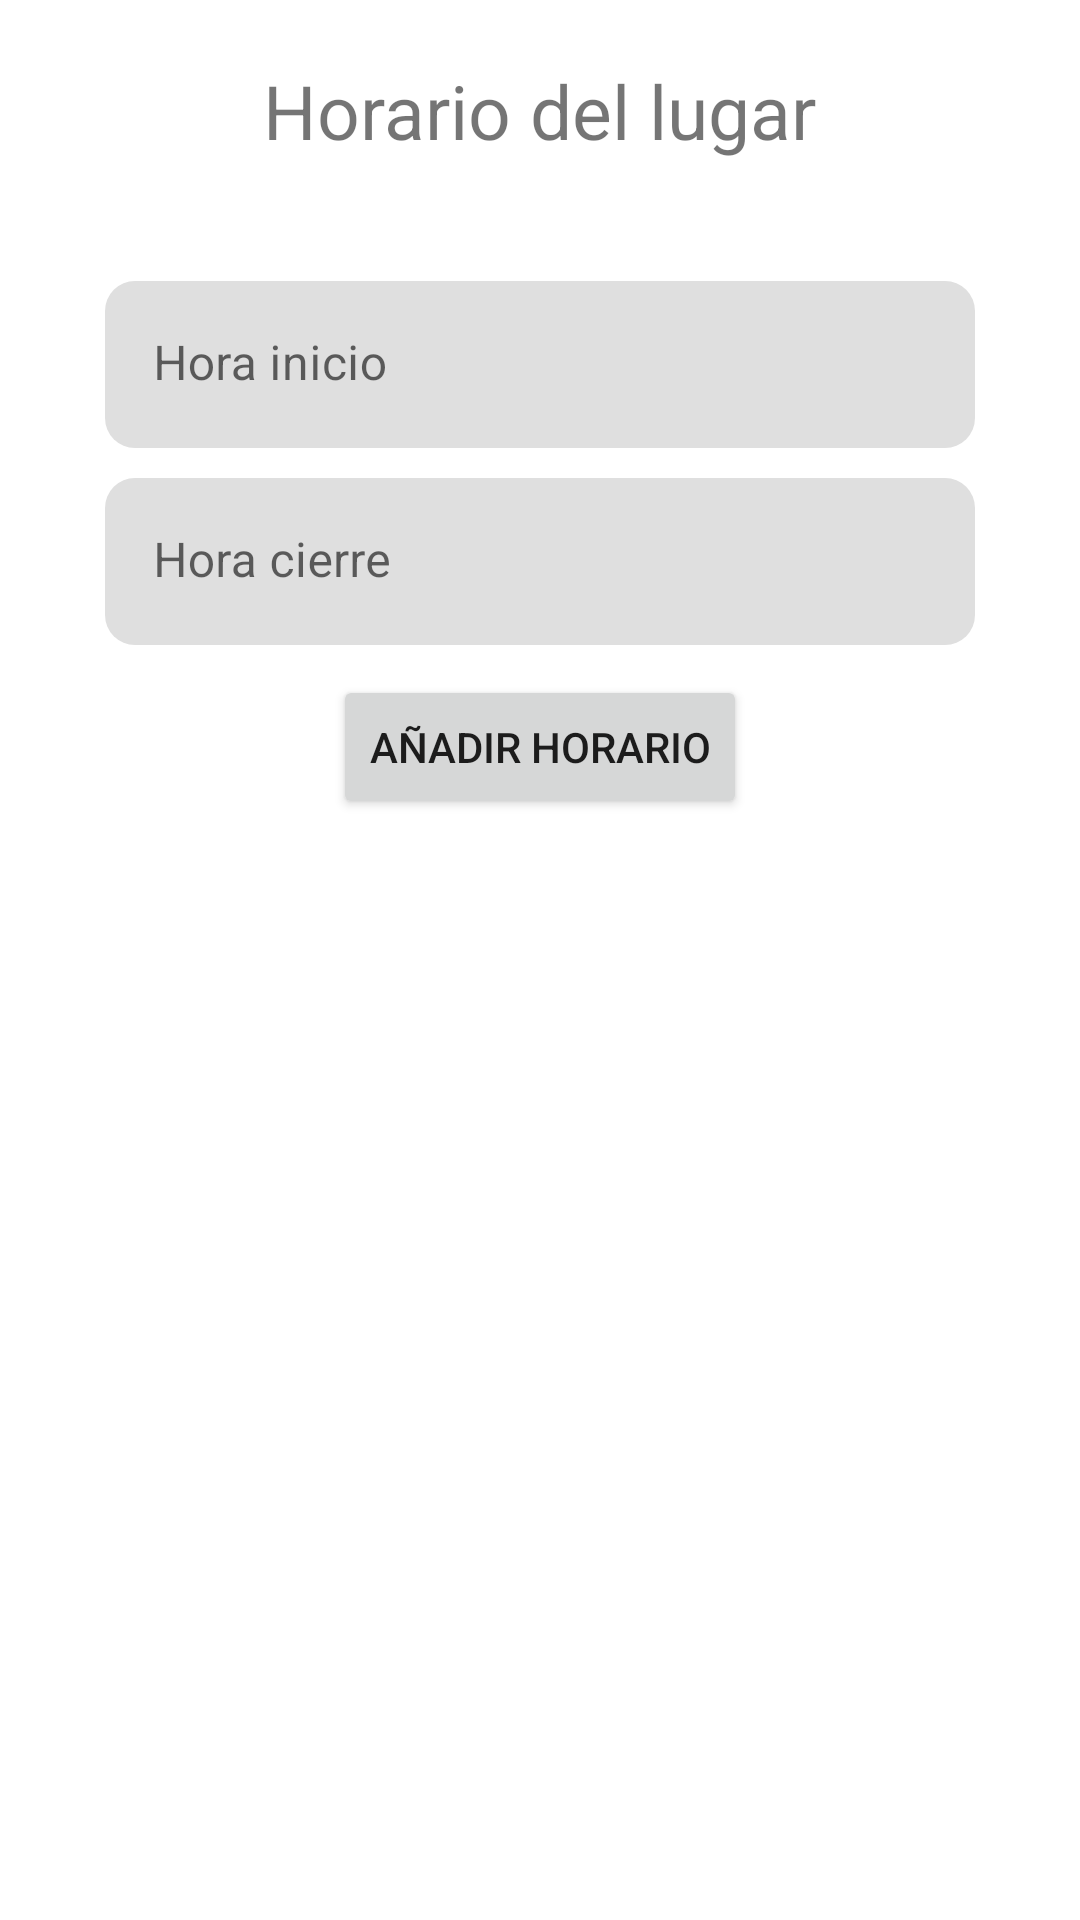

Layout XML and referenced resources for this Android screen:
<!-- AndroidManifest.xml: application theme Theme.Unilocal -->
<!-- res/layout/fragment_horarios_dialogo.xml -->
<?xml version="1.0" encoding="utf-8"?>
<LinearLayout xmlns:android="http://schemas.android.com/apk/res/android"
    xmlns:tools="http://schemas.android.com/tools"
    android:layout_width="match_parent"
    android:layout_height="wrap_content"
    android:orientation="vertical"
    tools:context=".fragmentos.crearlugar.HorariosDialogoFragment">

    <TextView
        android:layout_width="wrap_content"
        android:layout_height="wrap_content"
        android:textSize="25sp"
        android:layout_marginTop="20dp"
        android:layout_marginBottom="20dp"
        android:layout_gravity="center"
        android:text="@string/horario_del_lugar" />

    <com.google.android.material.chip.ChipGroup
        android:id="@+id/lista_dias"
        android:layout_width="match_parent"
        android:layout_height="wrap_content"
        android:layout_marginEnd="35dp"
        android:layout_marginStart="35dp"
        android:layout_marginBottom="20dp"/>

    <com.google.android.material.textfield.TextInputLayout
        android:id="@+id/hora_inicio_layout"
        style="@style/til_form">

        <EditText
            android:id="@+id/hora_inicio"
            android:layout_width="match_parent"
            android:layout_height="wrap_content"
            android:inputType="time"
            android:background="@drawable/fondo_forms"
            android:hint="@string/hora_inicio"/>

    </com.google.android.material.textfield.TextInputLayout>

    <com.google.android.material.textfield.TextInputLayout
        android:id="@+id/hora_cierre_layout"
        style="@style/til_form">

        <EditText
            android:id="@+id/hora_cierre"
            android:layout_width="match_parent"
            android:layout_height="wrap_content"
            android:inputType="time"
            android:background="@drawable/fondo_forms"
            android:hint="@string/hora_cierre"/>

    </com.google.android.material.textfield.TextInputLayout>

    <Button
        android:id="@+id/agregar_horario"
        android:layout_width="wrap_content"
        android:layout_height="wrap_content"
        android:layout_gravity="center"
        android:layout_marginBottom="20dp"
        android:text="@string/agregar_horario" />


</LinearLayout>
<!-- resources referenced by this layout -->
<resources>
  <!-- drawable fondo_forms (drawable) -->
  <?xml version="1.0" encoding="utf-8"?>
  <shape xmlns:android="http://schemas.android.com/apk/res/android"
      android:shape="rectangle">
      <solid android:color="#DFDFDF" />
      <corners android:radius="10dp" />
  </shape>
  <string name="agregar_horario">Añadir horario</string>
  <string name="hora_cierre">Hora cierre</string>
  <string name="hora_inicio">Hora inicio</string>
  <string name="horario_del_lugar">Horario del lugar</string>
  <style name="til_form">
          <item name="android:layout_width">match_parent</item>
          <item name="android:layout_marginEnd">35dp</item>
          <item name="android:layout_marginStart">35dp</item>
          <item name="boxStrokeWidth">0dp</item>
          <item name="boxStrokeWidthFocused">0dp</item>
          <item name="android:layout_marginBottom">10dp</item>
          <item name="android:layout_height">wrap_content</item>
      </style>
  <style name="Theme.Unilocal" parent="Theme.MaterialComponents.DayNight.NoActionBar">
          
          <item name="colorPrimary">@color/purple_500</item>
          <item name="colorPrimaryVariant">@color/purple_700</item>
          <item name="colorOnPrimary">@color/white</item>
          
          <item name="colorSecondary">@color/teal_200</item>
          <item name="colorSecondaryVariant">@color/teal_700</item>
          <item name="colorOnSecondary">@color/black</item>
          
          <item name="android:statusBarColor" tools:targetApi="l">?attr/colorPrimaryVariant</item>
          
          <item name="android:windowTranslucentStatus">true</item>
  
      </style>
  <color name="purple_500">#FF6200EE</color>
  <color name="purple_700">#FF3700B3</color>
  <color name="white">#FFFFFFFF</color>
  <color name="teal_200">#FF03DAC5</color>
  <color name="teal_700">#FF018786</color>
  <color name="black">#FF000000</color>
</resources>
